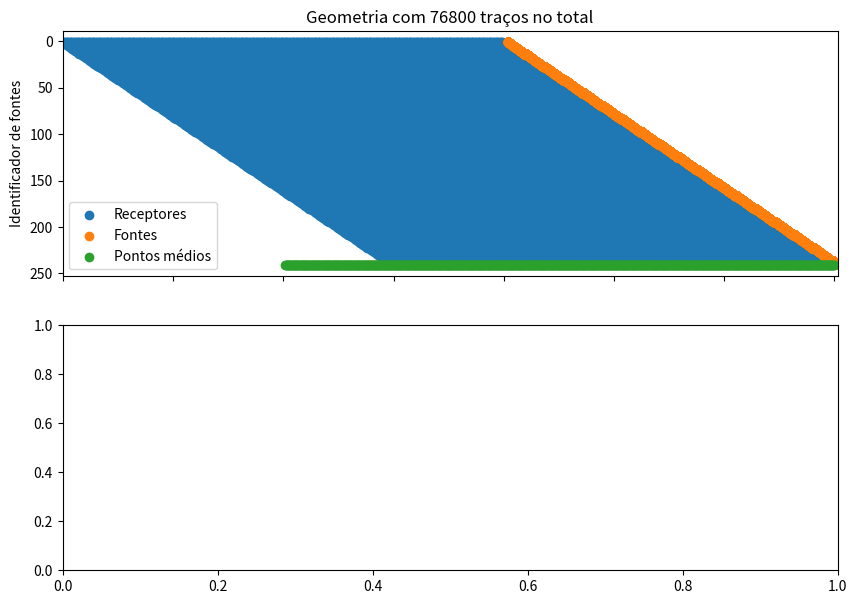

Write Python code to recreate this figure. (Note: this script raises an exception after producing the figure.)
import numpy as np
import matplotlib.pyplot as plt

ng = 320       # Quantidade de sensores ativos por tiro
dg = 25         # Espaçamento entre os sensores

ns = 240       # Quantidade de fontes na aquisição
offset = 100    # Distância entre a fonte e o sensor mais próximo
ds = 25         # Espaçamento entre disparos  

sx = np.zeros(ng*ns)
gx = np.zeros(ng*ns)
id = np.zeros(ng*ns)

gx[:ng] = np.arange(ng) * dg
sx[:ng] = np.ones(ng) * (ng-1) * dg + offset # Formulação para aquisição End-On 
# sx[:ng] = np.ones(ng) * (ng/2) * dg  # Formulação para aquisição Split-Spread
id[:ng] = np.ones(ng)

for i in range(1,ns):
    gx[i*ng:i*ng + ng] = gx[:ng] + i*ds
    sx[i*ng:i*ng + ng] = sx[:ng] + i*ds
    id[i*ng:i*ng + ng] = i+1

cmpx = np.array([])
cmpc = np.array([])

cmps = sx - (sx - gx) / 2
for cmp in cmps:
    if cmp not in cmpx:
        cmpx = np.append(cmpx,cmp)
        cmpc = np.append(cmpc,len(np.where(cmp == cmps)[0]))

plt.figure(1,figsize=(10,7))
plt.subplot(211)
plt.scatter(gx,id)
plt.scatter(sx,id)
plt.scatter(cmpx,np.ones(len(cmpx))*ns+1)
plt.gca().invert_yaxis()
plt.xlim([-5,sx[-1]+5])
plt.gca().set_xticklabels([])
plt.title(f"Geometria com {ng*ns} traços no total")
plt.ylabel("Identificador de fontes")
plt.legend(["Receptores","Fontes","Pontos médios"],loc="lower left")

plt.subplot(212)
plt.stem(cmpx,cmpc,use_line_collection=True)
plt.xlim([-5,sx[-1]+5])
plt.grid(axis="y")
plt.xlabel("Distância [m]")
plt.ylabel("Traços por CMP")
# plt.savefig("figures/cmpTraceCount.png",dpi=200,bbox_inches="tight")
plt.show()
